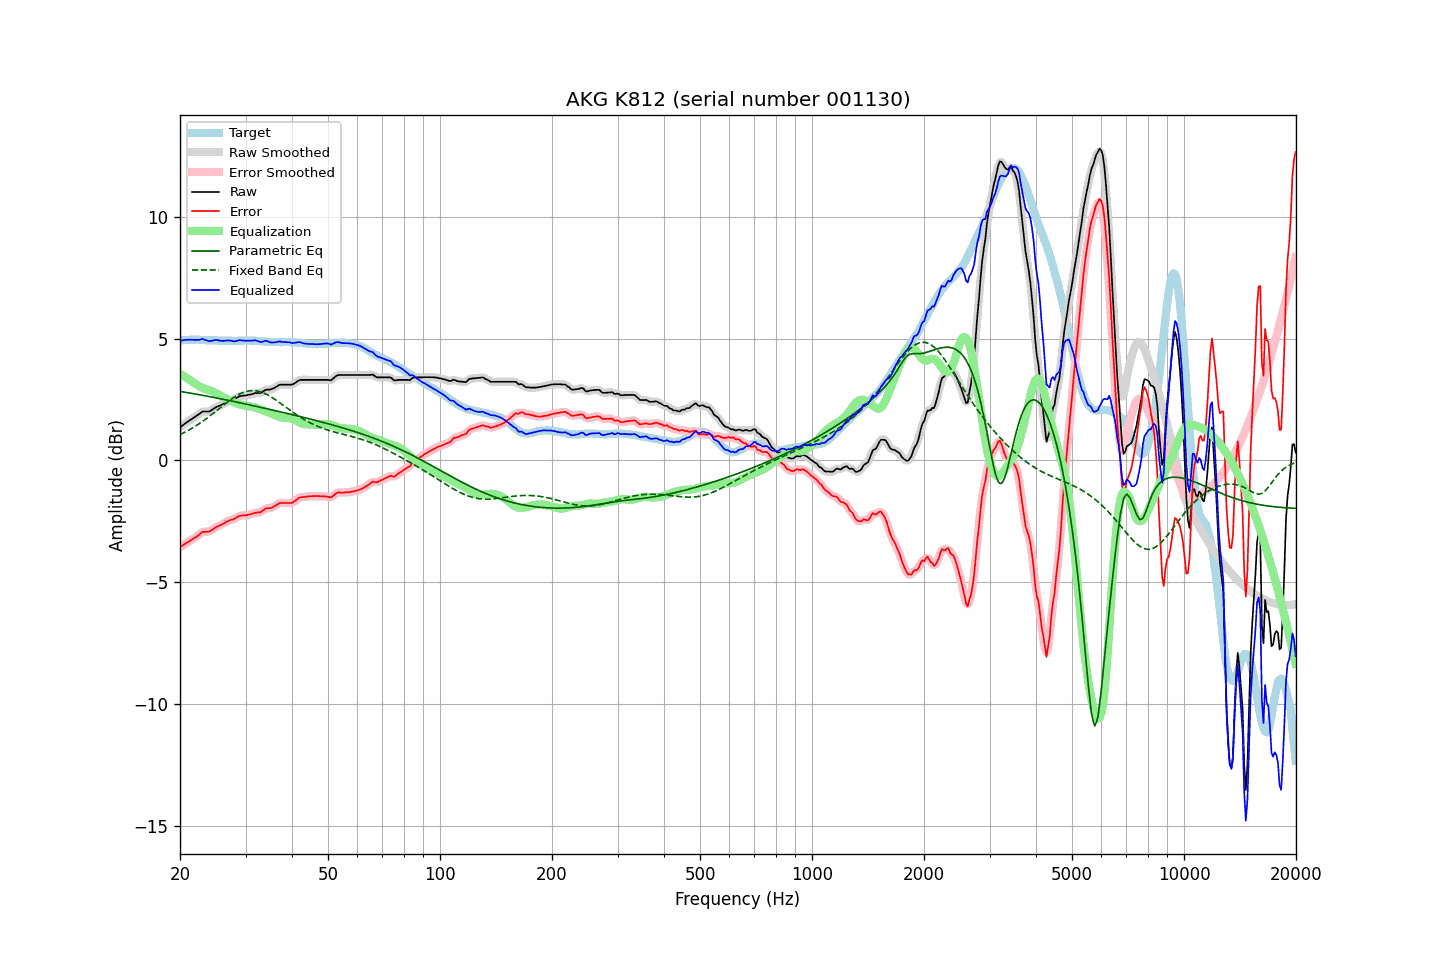

The data file committed next to this chart (first rows):
frequency, raw, error, smoothed, error_smoothed, equalization, parametric_eq, fixed_band_eq, equalized_raw, equalized_smoothed, target
20.00, 1.36, -3.56, 1.36, -3.56, 3.56, 2.84, 1.06, 4.92, 4.92, 4.92
20.20, 1.41, -3.52, 1.41, -3.52, 3.52, 2.82, 1.09, 4.93, 4.93, 4.93
20.40, 1.46, -3.48, 1.46, -3.48, 3.48, 2.81, 1.12, 4.94, 4.94, 4.94
20.61, 1.51, -3.43, 1.51, -3.43, 3.44, 2.80, 1.16, 4.94, 4.95, 4.94
20.81, 1.56, -3.39, 1.56, -3.39, 3.40, 2.79, 1.19, 4.95, 4.95, 4.95
21.02, 1.60, -3.35, 1.60, -3.35, 3.35, 2.78, 1.23, 4.95, 4.96, 4.95
21.23, 1.65, -3.31, 1.64, -3.31, 3.31, 2.77, 1.26, 4.96, 4.96, 4.96
21.44, 1.69, -3.27, 1.69, -3.27, 3.27, 2.76, 1.30, 4.96, 4.96, 4.96
21.66, 1.73, -3.23, 1.73, -3.23, 3.22, 2.75, 1.34, 4.95, 4.96, 4.96
21.87, 1.78, -3.18, 1.78, -3.19, 3.18, 2.73, 1.38, 4.96, 4.95, 4.96
22.09, 1.82, -3.15, 1.82, -3.14, 3.13, 2.72, 1.42, 4.95, 4.95, 4.97
22.31, 1.87, -3.10, 1.87, -3.10, 3.08, 2.71, 1.47, 4.95, 4.95, 4.97
22.54, 1.91, -3.05, 1.91, -3.04, 3.04, 2.70, 1.51, 4.95, 4.96, 4.96
22.76, 1.96, -2.99, 1.96, -2.99, 3.01, 2.69, 1.56, 4.97, 4.97, 4.95
22.99, 2.01, -2.94, 1.99, -2.95, 2.98, 2.67, 1.60, 4.99, 4.97, 4.94
23.22, 2.01, -2.94, 2.01, -2.93, 2.96, 2.66, 1.65, 4.96, 4.97, 4.94
23.45, 2.01, -2.93, 2.01, -2.93, 2.93, 2.65, 1.70, 4.94, 4.94, 4.93
23.69, 2.01, -2.93, 2.01, -2.93, 2.91, 2.64, 1.75, 4.92, 4.92, 4.93
23.92, 2.01, -2.92, 2.02, -2.92, 2.89, 2.62, 1.80, 4.90, 4.90, 4.93
24.16, 2.04, -2.89, 2.04, -2.89, 2.87, 2.61, 1.85, 4.90, 4.91, 4.93
24.40, 2.08, -2.85, 2.08, -2.85, 2.84, 2.60, 1.90, 4.92, 4.92, 4.93
24.65, 2.13, -2.80, 2.13, -2.81, 2.81, 2.59, 1.95, 4.94, 4.94, 4.93
24.89, 2.17, -2.76, 2.17, -2.76, 2.78, 2.57, 2.00, 4.94, 4.94, 4.93
25.14, 2.21, -2.72, 2.20, -2.72, 2.74, 2.56, 2.06, 4.95, 4.94, 4.93
25.39, 2.23, -2.69, 2.23, -2.69, 2.70, 2.55, 2.11, 4.93, 4.93, 4.92
25.65, 2.26, -2.66, 2.26, -2.66, 2.66, 2.53, 2.16, 4.92, 4.92, 4.92
25.91, 2.29, -2.63, 2.29, -2.63, 2.62, 2.52, 2.21, 4.91, 4.91, 4.92
26.16, 2.32, -2.60, 2.32, -2.60, 2.59, 2.51, 2.27, 4.91, 4.91, 4.92
26.43, 2.36, -2.56, 2.36, -2.56, 2.56, 2.49, 2.32, 4.91, 4.92, 4.92
26.69, 2.40, -2.52, 2.39, -2.52, 2.53, 2.48, 2.37, 4.93, 4.92, 4.92
26.96, 2.43, -2.49, 2.43, -2.49, 2.50, 2.47, 2.42, 4.93, 4.93, 4.91
27.23, 2.46, -2.46, 2.45, -2.46, 2.47, 2.45, 2.47, 4.92, 4.92, 4.91
27.50, 2.48, -2.44, 2.47, -2.44, 2.43, 2.44, 2.52, 4.91, 4.91, 4.91
27.77, 2.49, -2.42, 2.49, -2.42, 2.40, 2.43, 2.56, 4.89, 4.90, 4.91
28.05, 2.52, -2.39, 2.52, -2.39, 2.37, 2.41, 2.61, 4.89, 4.90, 4.91
28.33, 2.56, -2.35, 2.56, -2.35, 2.35, 2.40, 2.65, 4.91, 4.91, 4.91
28.62, 2.60, -2.31, 2.60, -2.31, 2.32, 2.38, 2.69, 4.92, 4.92, 4.91
28.90, 2.64, -2.28, 2.63, -2.29, 2.30, 2.37, 2.72, 4.94, 4.93, 4.92
29.19, 2.65, -2.27, 2.65, -2.27, 2.28, 2.36, 2.75, 4.93, 4.93, 4.92
29.48, 2.66, -2.26, 2.66, -2.26, 2.27, 2.34, 2.78, 4.92, 4.93, 4.92
29.78, 2.67, -2.26, 2.66, -2.26, 2.25, 2.33, 2.81, 4.92, 4.92, 4.92
30.08, 2.67, -2.26, 2.67, -2.25, 2.24, 2.31, 2.83, 4.91, 4.91, 4.92
30.38, 2.69, -2.24, 2.68, -2.24, 2.23, 2.30, 2.84, 4.92, 4.91, 4.92
30.68, 2.70, -2.22, 2.70, -2.23, 2.22, 2.29, 2.85, 4.92, 4.91, 4.92
30.99, 2.71, -2.21, 2.71, -2.21, 2.21, 2.27, 2.86, 4.91, 4.92, 4.92
31.30, 2.73, -2.19, 2.73, -2.19, 2.20, 2.26, 2.87, 4.92, 4.92, 4.92
31.61, 2.75, -2.17, 2.75, -2.17, 2.18, 2.24, 2.87, 4.93, 4.93, 4.92
31.93, 2.77, -2.15, 2.76, -2.15, 2.16, 2.23, 2.86, 4.93, 4.93, 4.92
32.24, 2.77, -2.14, 2.77, -2.14, 2.14, 2.21, 2.85, 4.91, 4.91, 4.90
32.57, 2.77, -2.13, 2.77, -2.14, 2.12, 2.20, 2.84, 4.89, 4.89, 4.90
32.89, 2.77, -2.13, 2.78, -2.12, 2.09, 2.18, 2.82, 4.86, 4.87, 4.90
33.22, 2.80, -2.09, 2.80, -2.09, 2.07, 2.17, 2.80, 4.87, 4.88, 4.89
33.55, 2.85, -2.04, 2.84, -2.04, 2.05, 2.15, 2.77, 4.90, 4.89, 4.89
33.89, 2.89, -1.99, 2.88, -2.00, 2.02, 2.14, 2.74, 4.91, 4.91, 4.88
34.23, 2.91, -1.97, 2.90, -1.97, 2.00, 2.12, 2.71, 4.91, 4.90, 4.87
34.57, 2.91, -1.96, 2.91, -1.96, 1.97, 2.11, 2.67, 4.88, 4.88, 4.87
34.92, 2.91, -1.96, 2.91, -1.95, 1.94, 2.09, 2.64, 4.85, 4.86, 4.87
35.27, 2.93, -1.94, 2.93, -1.94, 1.91, 2.08, 2.59, 4.84, 4.84, 4.87
35.62, 2.96, -1.91, 2.95, -1.91, 1.89, 2.06, 2.55, 4.84, 4.84, 4.87
35.97, 2.99, -1.87, 2.99, -1.87, 1.86, 2.05, 2.51, 4.85, 4.85, 4.86
... 635 more rows
